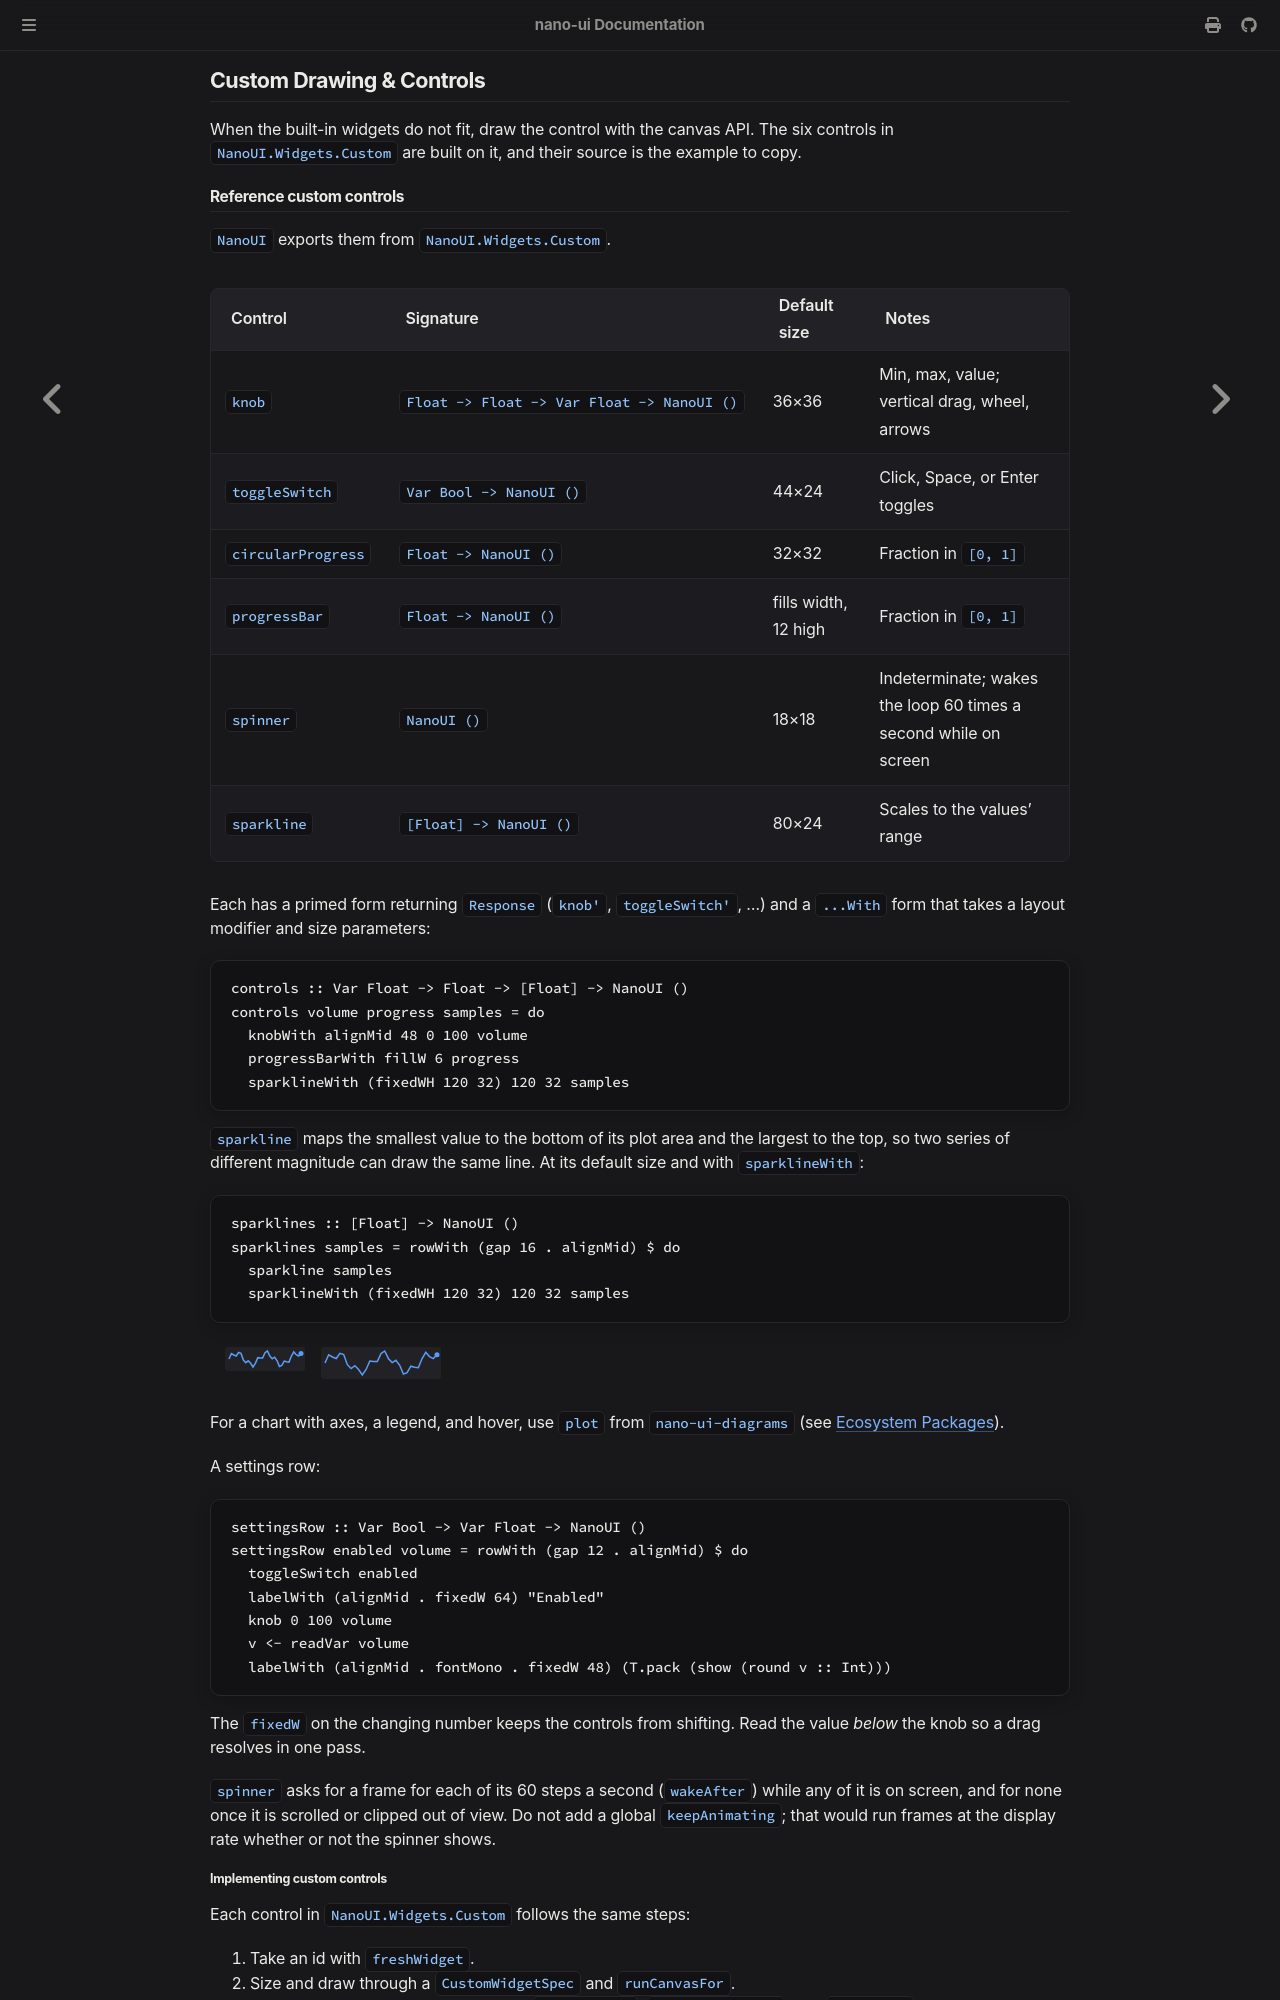

repository: goolord/nano-ui · page: widgets/custom-drawing.html · generator: mdbook

# Custom Drawing & Controls

When the built-in widgets do not cover what you need, you can draw directly with the 2D canvas API. The six controls in `NanoUI.Widgets.Custom` are built on this same API and double as clean templates for your own widgets.

## Built-in custom controls

`NanoUI` re-exports all six from `NanoUI.Widgets.Custom`:

| Control | Signature | Default size | Notes |
| --- | --- | --- | --- |
| `knob` | `Float -> Float -> Var Float -> NanoUI ()` | 36x36 | Min, max, value; drag vertically, scroll wheel, or use arrow keys |
| `toggleSwitch` | `Var Bool -> NanoUI ()` | 44x24 | Toggle with click, Space, or Enter |
| `circularProgress` | `Float -> NanoUI ()` | 32x32 | Progress fraction in `[0, 1]` |
| `progressBar` | `Float -> NanoUI ()` | full width, 12 high | Progress fraction in `[0, 1]` |
| `spinner` | `NanoUI ()` | 18x18 | Indeterminate spinner; wakes the loop at 60 Hz while visible |
| `sparkline` | `[Float] -> NanoUI ()` | 80x24 | Auto-scales vertically to the input range |

Every control provides a primed form (`knob'`, `toggleSwitch'`, and so on) returning a `Response`, plus a `...With` variant accepting a layout modifier and custom dimensions:

```haskell
{{#include ../../../packages/nano-ui-demo/book/Book/CustomDrawing.hs:with_forms}}
```

`sparkline` stretches the minimum value to the bottom of its plot box and the maximum to the top, so series of different scales remain readable in a tight strip. Here is a sparkline at its default size next to a wider `sparklineWith`:

```haskell
{{#include ../../../packages/nano-ui-svg/app/ChartExamples.hs:sparkline}}
```

<img src="../images/charts/sparkline.svg" alt="Two small boxed blue line graphs of the same wavy series, the second wider and taller.">

If you need axes, legends, or hover readouts, use `plot` from `nano-ui-diagrams` instead (see [Charts and diagrams](../packages/index.md#charts-and-diagrams)).

Here is a compact settings row combining a knob and a live readout:

```haskell
{{#include ../../../packages/nano-ui-demo/book/Book/CustomDrawing.hs:settings_row}}
```

Pinning the numeric label with `fixedW` prevents the row from jittering as digits change, and reading the `Var` *below* the knob keeps drags to a single pass.

`spinner` paces itself with `wakeAfter` (60 steps per second) only while it is visible on screen; once scrolled or clipped out of view, it stops requesting frames. Avoid calling a global `keepAnimating`, which would keep the event loop spinning even when no spinner is on screen.
